6-way image classification set "dataset" from GitHub (twelcone/CS232_FinalProject); label vocabulary: bladder, breast, eye, liver, lung, pelvis.

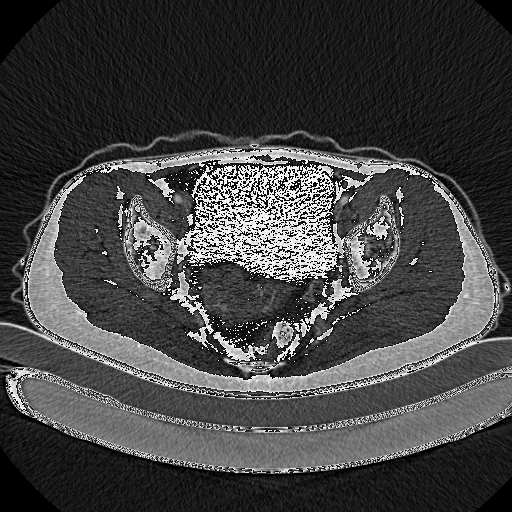
Label: pelvis

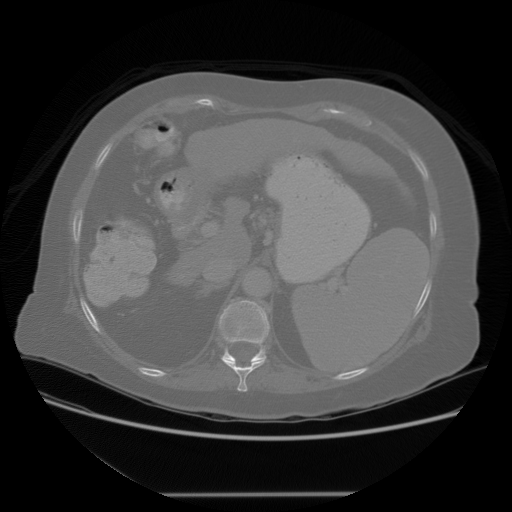
Label: liver

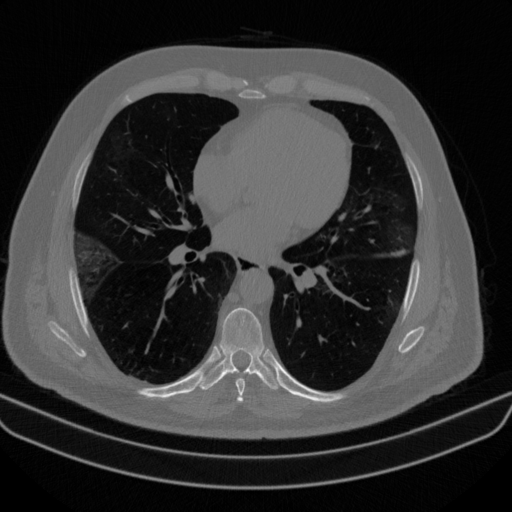
Label: lung

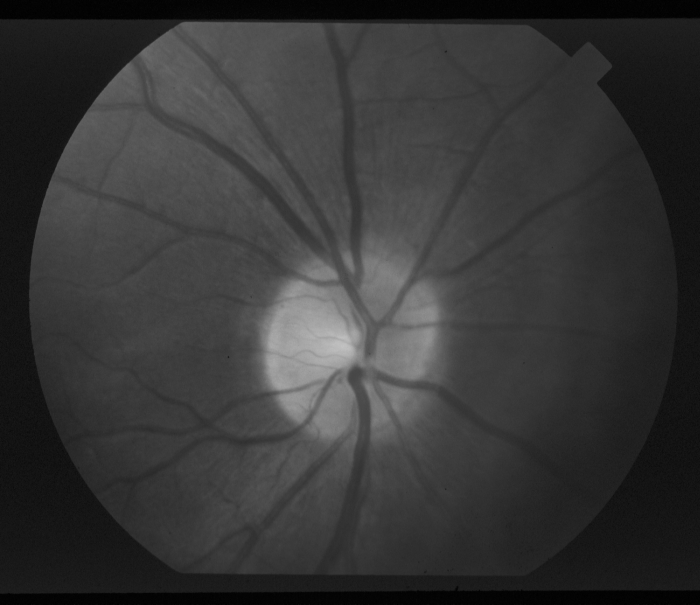
Label: eye

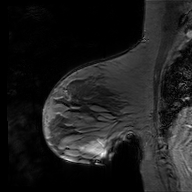
Label: breast

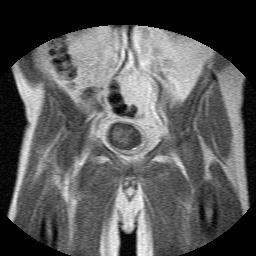
Label: bladder
